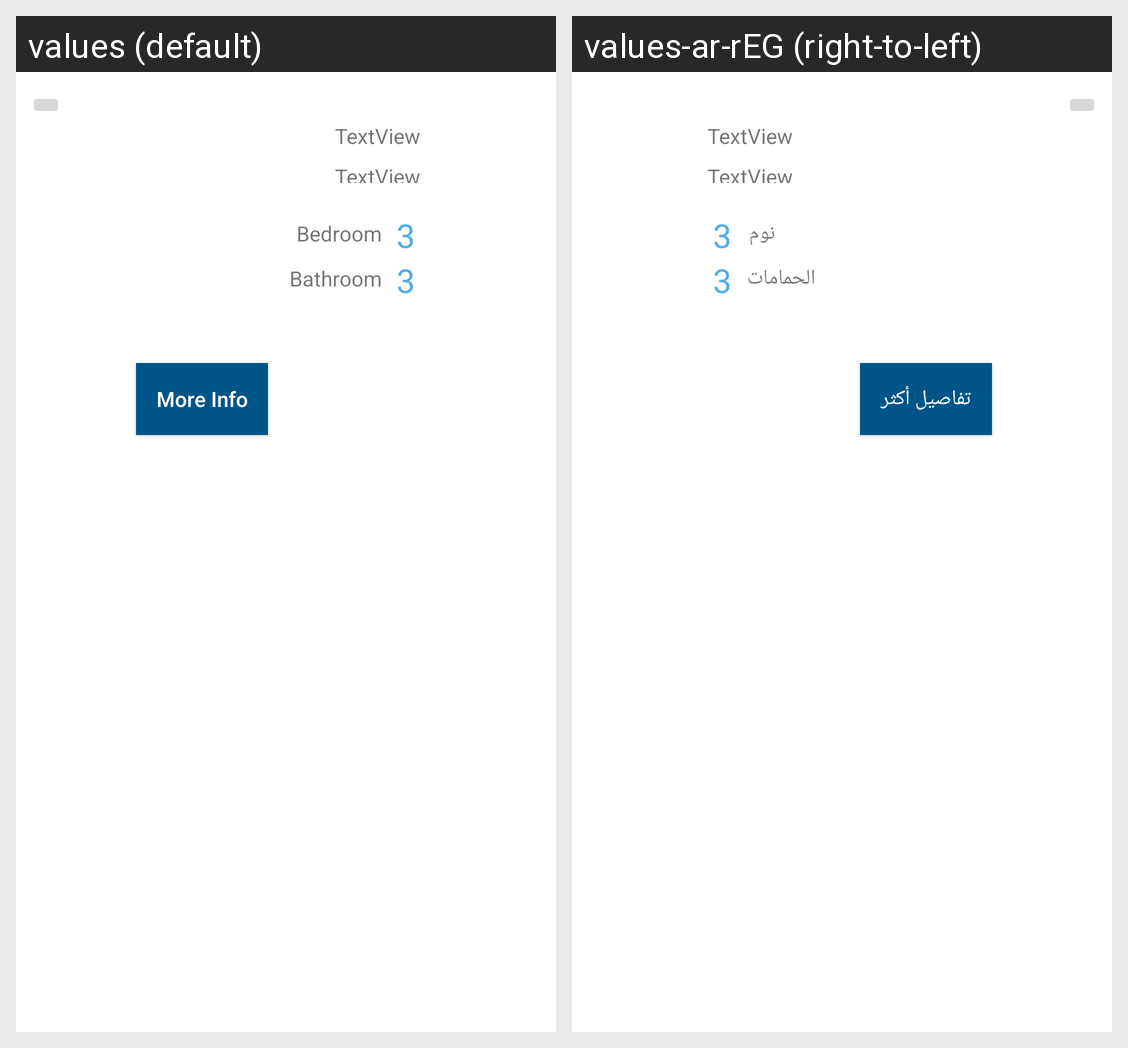

The same Android screen rendered under two of its app's locales, left to right. List the strings drawn on it with the default value and each locale's translation.
Android screen res/layout/realestate_info_window.xml rendered under 2 locales, left to right: values (default), values-ar-rEG (right-to-left). Device: Nexus 5 (rendered at 1080×1920; each locale shown at half size, 540×960, under a caption strip naming it); theme AppTheme.NoActionBar.
Strings drawn on this screen, with the default value and each locale's value (text and hints the layout hard-codes, and strings that could not be matched under every locale, appear in the picture but are not listed):

bed_room
  values: Bedroom
  values-ar-rEG: نوم

bath_room
  values: Bathroom
  values-ar-rEG: الحمامات

more_info
  values: More Info
  values-ar-rEG: تفاصيل أكثر
